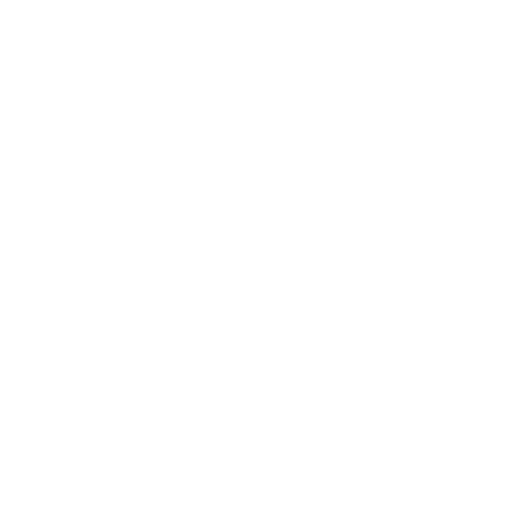
t = 0.00 s
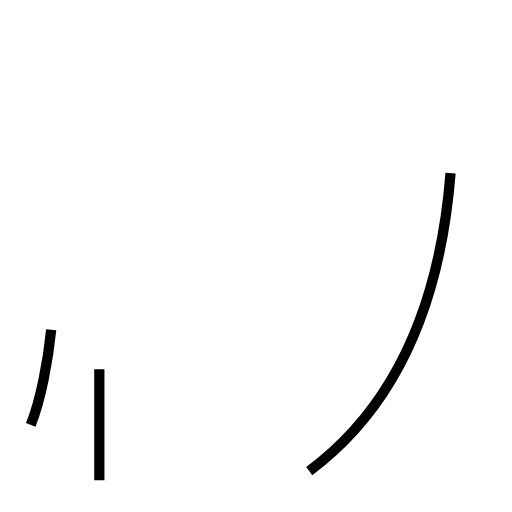
t = 1.61 s
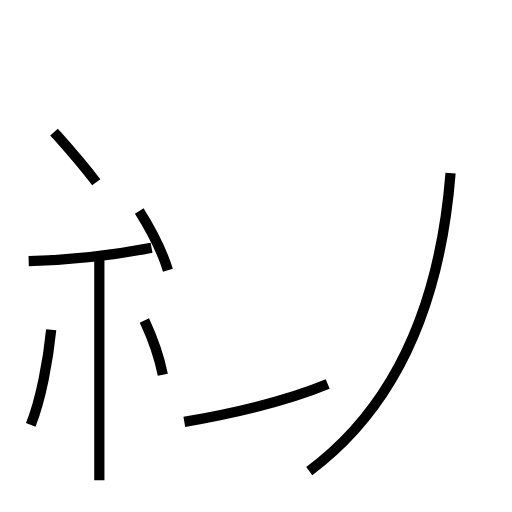
t = 3.29 s
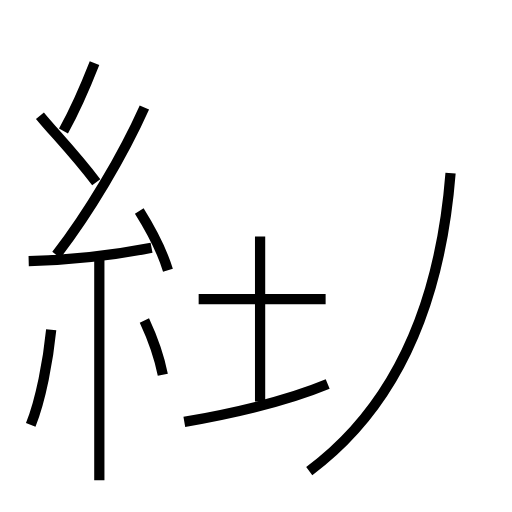
t = 4.93 s
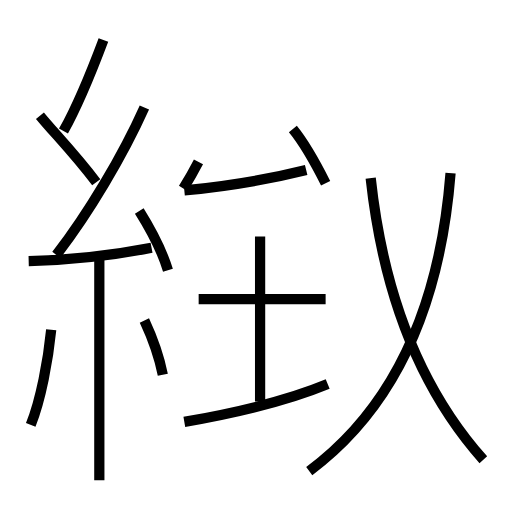
t = 6.54 s
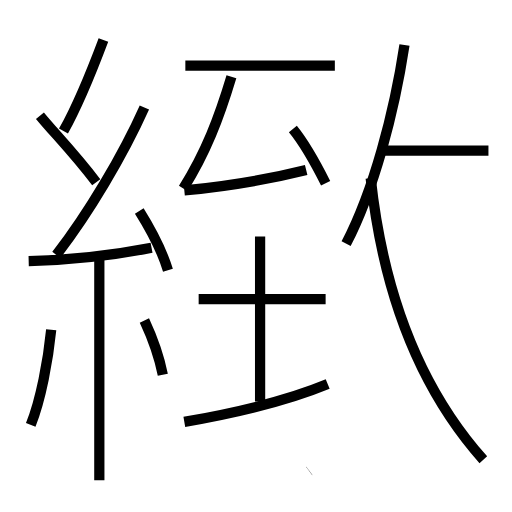
t = 8.16 s

The animated SVG that drew these frames (rendered in a browser with its animation timeline set to each time). Animation: 19 SMIL elements (animate=19); one cycle of 8.16 s.

<?xml version='1.0' encoding='utf-8'?>
<svg viewBox="0.0 -6.0 50.0 50.0" version="1.1" xmlns="http://www.w3.org/2000/svg"><rect x="-1000" y="-1000" width="2000" height="2000" stroke="white" fill="white" /><g style="fill:none;stroke:#000000;stroke-width:1"><path d="M 30.2 2.0 C 38.0 -3.8 42.9 -13.2 44.0 -27.1 " transform="translate(0.0 38.0)" stroke-dasharray="33.2487485645728" stroke-dashoffset="33.2487485645728"><animate attributeName="stroke-dashoffset" from="33.2487485645728" to="0" dur="0.9974624569371839s" begin="0s; anim_end.end" fill="freeze" id="anim0" /></path><path d="M 3.0 -2.5 C 4.0 -5.0 4.7 -8.8 5.0 -11.8 " transform="translate(0.0 38.0)" stroke-dasharray="9.538844175557056" stroke-dashoffset="9.538844175557056"><animate attributeName="stroke-dashoffset" from="9.538844175557056" to="0" dur="0.2861653252667117s" begin="anim0.end" fill="freeze" id="anim1" /></path><path d="M 9.7 2.9 L 9.7 -18.8 " transform="translate(0.0 38.0)" stroke-dasharray="21.7" stroke-dashoffset="21.7"><animate attributeName="stroke-dashoffset" from="21.7" to="0" dur="0.6509999999999999s" begin="anim1.end" fill="freeze" id="anim2" /></path><path d="M 18.0 -2.8 C 22.6 -3.6 27.9 -4.8 32.0 -6.5 " transform="translate(0.0 38.0)" stroke-dasharray="14.507813779788444" stroke-dashoffset="14.507813779788444"><animate attributeName="stroke-dashoffset" from="14.507813779788444" to="0" dur="0.4352344133936533s" begin="anim2.end" fill="freeze" id="anim3" /></path><path d="M 15.9 -7.4 C 15.5 -9.4 14.8 -11.2 14.1 -12.7 " transform="translate(0.0 38.0)" stroke-dasharray="5.610802285176049" stroke-dashoffset="5.610802285176049"><animate attributeName="stroke-dashoffset" from="5.610802285176049" to="0" dur="0.16832406855528145s" begin="anim3.end" fill="freeze" id="anim4" /></path><path d="M 2.8 -18.5 C 6.8 -18.6 11.2 -19.1 14.8 -19.8 " transform="translate(0.0 38.0)" stroke-dasharray="12.083181605212742" stroke-dashoffset="12.083181605212742"><animate attributeName="stroke-dashoffset" from="12.083181605212742" to="0" dur="0.36249544815638224s" begin="anim4.end" fill="freeze" id="anim5" /></path><path d="M 16.4 -17.6 C 15.8 -19.6 14.6 -21.8 13.6 -23.4 " transform="translate(0.0 38.0)" stroke-dasharray="6.458069948711889" stroke-dashoffset="6.458069948711889"><animate attributeName="stroke-dashoffset" from="6.458069948711889" to="0" dur="0.19374209846135665s" begin="anim5.end" fill="freeze" id="anim6" /></path><path d="M 9.4 -26.2 C 7.2 -29.1 5.2 -31.1 3.9 -32.7 " transform="translate(0.0 38.0)" stroke-dasharray="8.516913365252243" stroke-dashoffset="8.516913365252243"><animate attributeName="stroke-dashoffset" from="8.516913365252243" to="0" dur="0.2555074009575673s" begin="anim6.end" fill="freeze" id="anim7" /></path><path d="M 5.5 -19.1 C 8.6 -23.1 12.0 -28.8 14.1 -33.5 " transform="translate(0.0 38.0)" stroke-dasharray="16.80700674257524" stroke-dashoffset="16.80700674257524"><animate attributeName="stroke-dashoffset" from="16.80700674257524" to="0" dur="0.5042102022772572s" begin="anim7.end" fill="freeze" id="anim8" /></path><path d="M 25.4 -4.8 L 25.4 -20.9 " transform="translate(0.0 38.0)" stroke-dasharray="16.099999999999998" stroke-dashoffset="16.099999999999998"><animate attributeName="stroke-dashoffset" from="16.099999999999998" to="0" dur="0.48299999999999993s" begin="anim8.end" fill="freeze" id="anim9" /></path><path d="M 31.8 -14.8 L 19.4 -14.8 " transform="translate(0.0 38.0)" stroke-dasharray="12.400000000000002" stroke-dashoffset="12.400000000000002"><animate attributeName="stroke-dashoffset" from="12.400000000000002" to="0" dur="0.37200000000000005s" begin="anim9.end" fill="freeze" id="anim10" /></path><path d="M 6.2 -31.2 C 7.7 -33.9 8.9 -36.9 10.1 -40.1 " transform="translate(0.0 38.0)" stroke-dasharray="9.726055454579393" stroke-dashoffset="9.726055454579393"><animate attributeName="stroke-dashoffset" from="9.726055454579393" to="0" dur="0.2917816636373818s" begin="anim10.end" fill="freeze" id="anim11" /></path><path d="M 18.0 -25.4 C 22.1 -25.8 25.9 -26.4 29.9 -27.4 " transform="translate(0.0 38.0)" stroke-dasharray="12.07831392366364" stroke-dashoffset="12.07831392366364"><animate attributeName="stroke-dashoffset" from="12.07831392366364" to="0" dur="0.3623494177099092s" begin="anim11.end" fill="freeze" id="anim12" /></path><path d="M 47.2 0.9 C 41.5 -5.5 37.5 -14.6 36.2 -26.6 " transform="translate(0.0 38.0)" stroke-dasharray="30.099496711840747" stroke-dashoffset="30.099496711840747"><animate attributeName="stroke-dashoffset" from="30.099496711840747" to="0" dur="0.9029849013552224s" begin="anim12.end" fill="freeze" id="anim13" /></path><path d="M 31.8 -26.1 C 30.9 -27.9 29.9 -29.8 28.6 -31.4 " transform="translate(0.0 38.0)" stroke-dasharray="6.203784429307874" stroke-dashoffset="6.203784429307874"><animate attributeName="stroke-dashoffset" from="6.203784429307874" to="0" dur="0.1861135328792362s" begin="anim13.end" fill="freeze" id="anim14" /></path><path d="M 17.9 -25.6 C 20.1 -29.1 21.4 -32.5 22.6 -36.5 " transform="translate(0.0 38.0)" stroke-dasharray="11.909231073412444" stroke-dashoffset="11.909231073412444"><animate attributeName="stroke-dashoffset" from="11.909231073412444" to="0" dur="0.35727693220237333s" begin="anim14.end" fill="freeze" id="anim15" /></path><path d="M 32.7 -37.6 L 18.1 -37.6 " transform="translate(0.0 38.0)" stroke-dasharray="14.600000000000001" stroke-dashoffset="14.600000000000001"><animate attributeName="stroke-dashoffset" from="14.600000000000001" to="0" dur="0.438s" begin="anim15.end" fill="freeze" id="anim16" /></path><path d="M 33.8 -20.2 C 36.5 -25.4 38.5 -33.0 39.5 -39.6 " transform="translate(0.0 38.0)" stroke-dasharray="20.299791274035876" stroke-dashoffset="20.299791274035876"><animate attributeName="stroke-dashoffset" from="20.299791274035876" to="0" dur="0.6089937382210763s" begin="anim16.end" fill="freeze" id="anim17" /></path><path d="M 47.7 -29.3 L 37.5 -29.3" transform="translate(0.0 38.0)" stroke-dasharray="10.200000000000003" stroke-dashoffset="10.200000000000003"><animate attributeName="stroke-dashoffset" from="10.200000000000003" to="0" dur="0.30600000000000005s" begin="anim17.end" fill="freeze" id="anim_end" /></path></g></svg>
